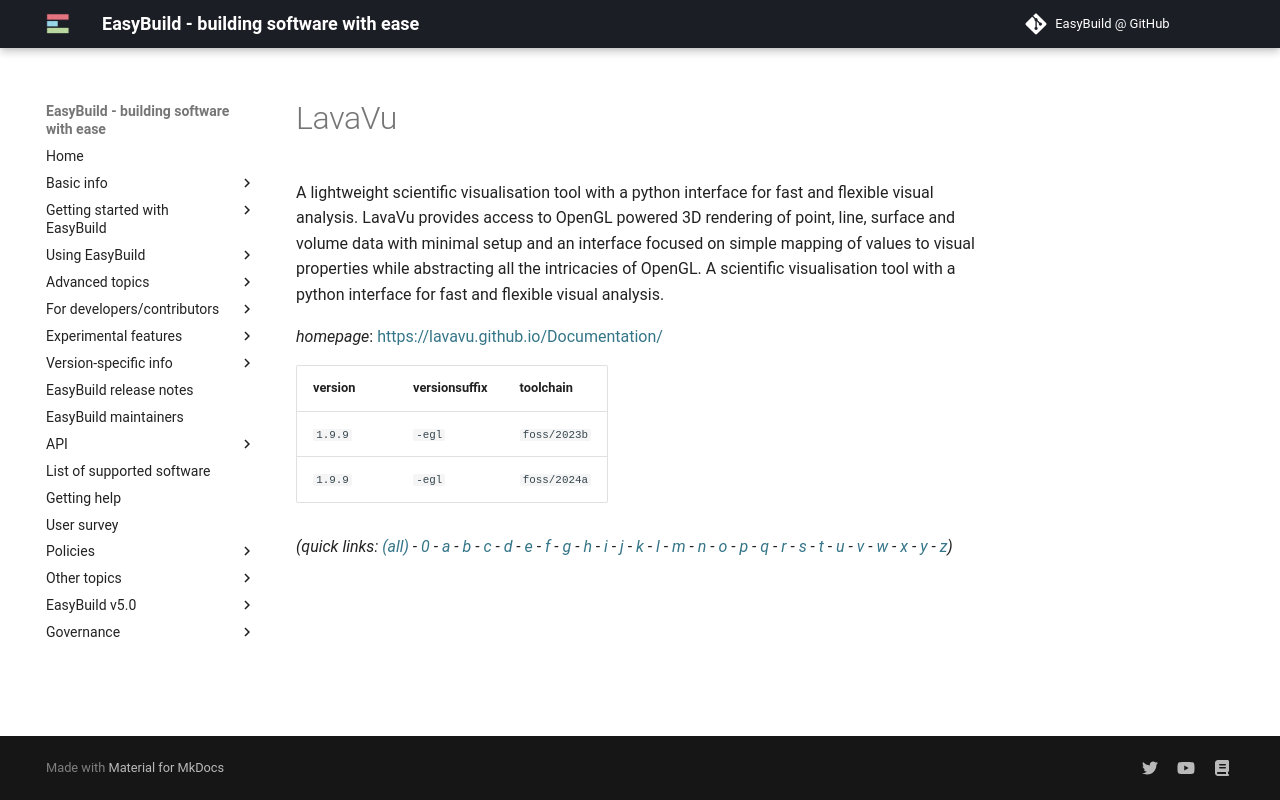

repository: easybuilders/easybuild-docs · page: version-specific/supported-software/l/LavaVu/index.html · generator: mkdocs

---
search:
  boost: 0.5
---
# LavaVu

A lightweight scientific visualisation tool with a python interface for fast and flexible visual analysis.  LavaVu provides access to OpenGL powered 3D rendering of point, line, surface and volume data with minimal setup and an interface focused on simple mapping of values to visual properties while abstracting all the intricacies of OpenGL. A scientific visualisation tool with a python interface for fast and flexible visual analysis.

*homepage*: <https://lavavu.github.io/Documentation/>

version | versionsuffix | toolchain
--------|---------------|----------
``1.9.9`` | ``-egl`` | ``foss/2023b``
``1.9.9`` | ``-egl`` | ``foss/2024a``


*(quick links: [(all)](../index.md) - [0](../0/index.md) - [a](../a/index.md) - [b](../b/index.md) - [c](../c/index.md) - [d](../d/index.md) - [e](../e/index.md) - [f](../f/index.md) - [g](../g/index.md) - [h](../h/index.md) - [i](../i/index.md) - [j](../j/index.md) - [k](../k/index.md) - [l](../l/index.md) - [m](../m/index.md) - [n](../n/index.md) - [o](../o/index.md) - [p](../p/index.md) - [q](../q/index.md) - [r](../r/index.md) - [s](../s/index.md) - [t](../t/index.md) - [u](../u/index.md) - [v](../v/index.md) - [w](../w/index.md) - [x](../x/index.md) - [y](../y/index.md) - [z](../z/index.md))*
